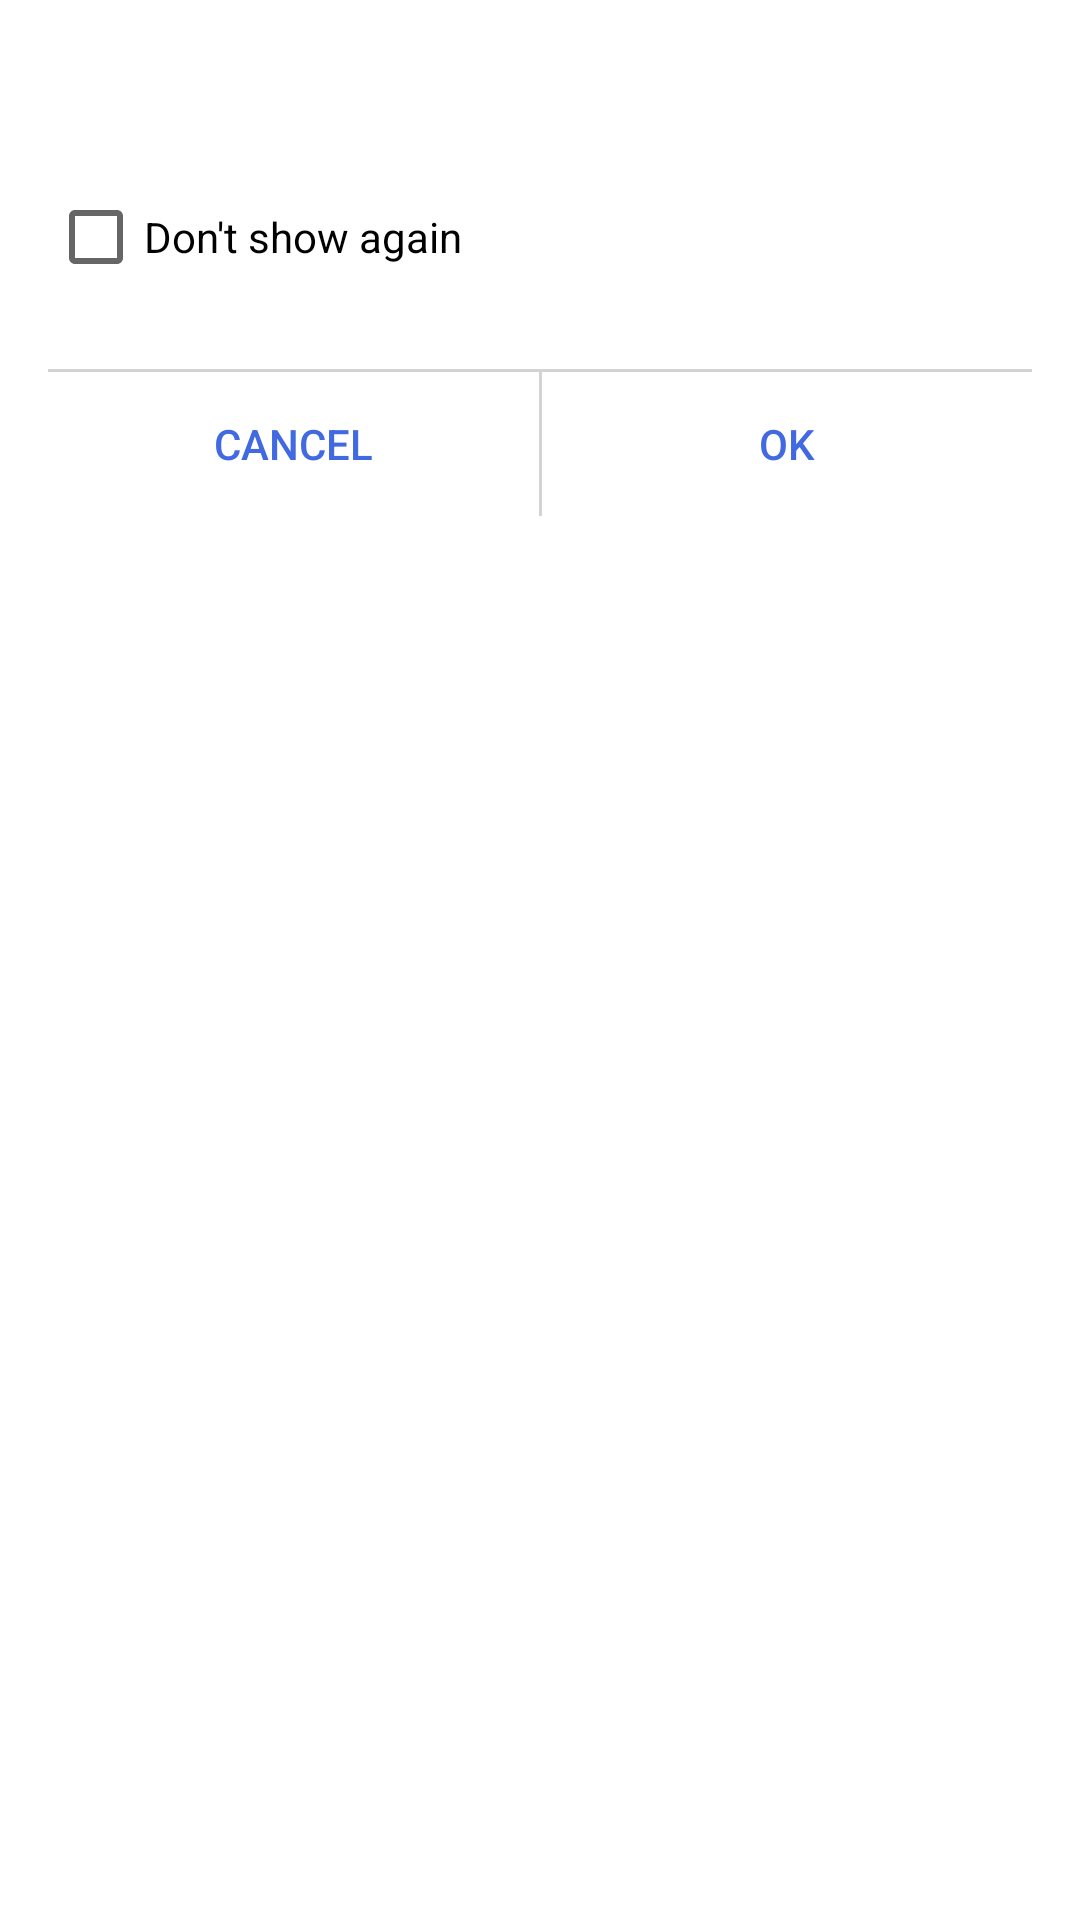

The Android layout XML behind this screen, and the referenced resources:
<!-- AndroidManifest.xml: fallback theme Theme.MaterialComponents.DayNight.NoActionBar -->
<!-- res/layout/hisense_sure_dialog.xml -->
<?xml version="1.0" encoding="utf-8"?>
<LinearLayout
    xmlns:android="http://schemas.android.com/apk/res/android"
    android:layout_width="match_parent"
    android:layout_height="wrap_content"
    android:paddingStart="16dp"
    android:paddingEnd="16dp"
    android:paddingTop="16dp"
    android:orientation="vertical">
    <TextView
        android:id="@+id/sure_dialog_title"
        android:layout_width="fill_parent"
        android:layout_height="wrap_content"/>
    <CheckBox
        android:id="@+id/remember"
        android:layout_width="match_parent"
        android:layout_height="wrap_content"
        android:focusable="true"
        android:clickable="true"
        android:layout_marginTop="20dp"
        android:text="@string/media_projection_remember_text" />
    <ImageView
        android:layout_width="match_parent"
        android:layout_height="1dp"
        android:scaleType="fitXY"
        android:layout_marginTop="20dp"
        android:src="@color/lightgray"/>
    <LinearLayout
        android:layout_width="match_parent"
        android:layout_height="wrap_content"
        android:orientation="horizontal">
        <Button
            android:id="@+id/cancel_sure"
            android:layout_width="match_parent"
            android:layout_weight="1"
            android:layout_height="wrap_content"
            android:background="@android:color/transparent"
            android:textColor="@color/royalblue"
            android:text="@string/cancel"/>
        <ImageView
            android:layout_width="1dp"
            android:layout_height="match_parent"
            android:scaleType="fitXY"
            android:src="@color/lightgray"/>
        <Button
            android:id="@+id/sure_button"
            android:layout_width="match_parent"
            android:layout_weight="1"
            android:layout_height="wrap_content"
            android:background="@android:color/transparent"
            android:textColor="@color/royalblue"
            android:text="@string/notification_appops_ok"/>
    </LinearLayout>
</LinearLayout>
<!-- resources referenced by this layout -->
<resources>
  <color name="lightgray">#D3D3D3</color>
  <color name="royalblue">#4169E1</color>
  <string name="cancel">Cancel</string>
  <string name="media_projection_remember_text">Don\'t show again</string>
  <string name="notification_appops_ok">OK</string>
</resources>
